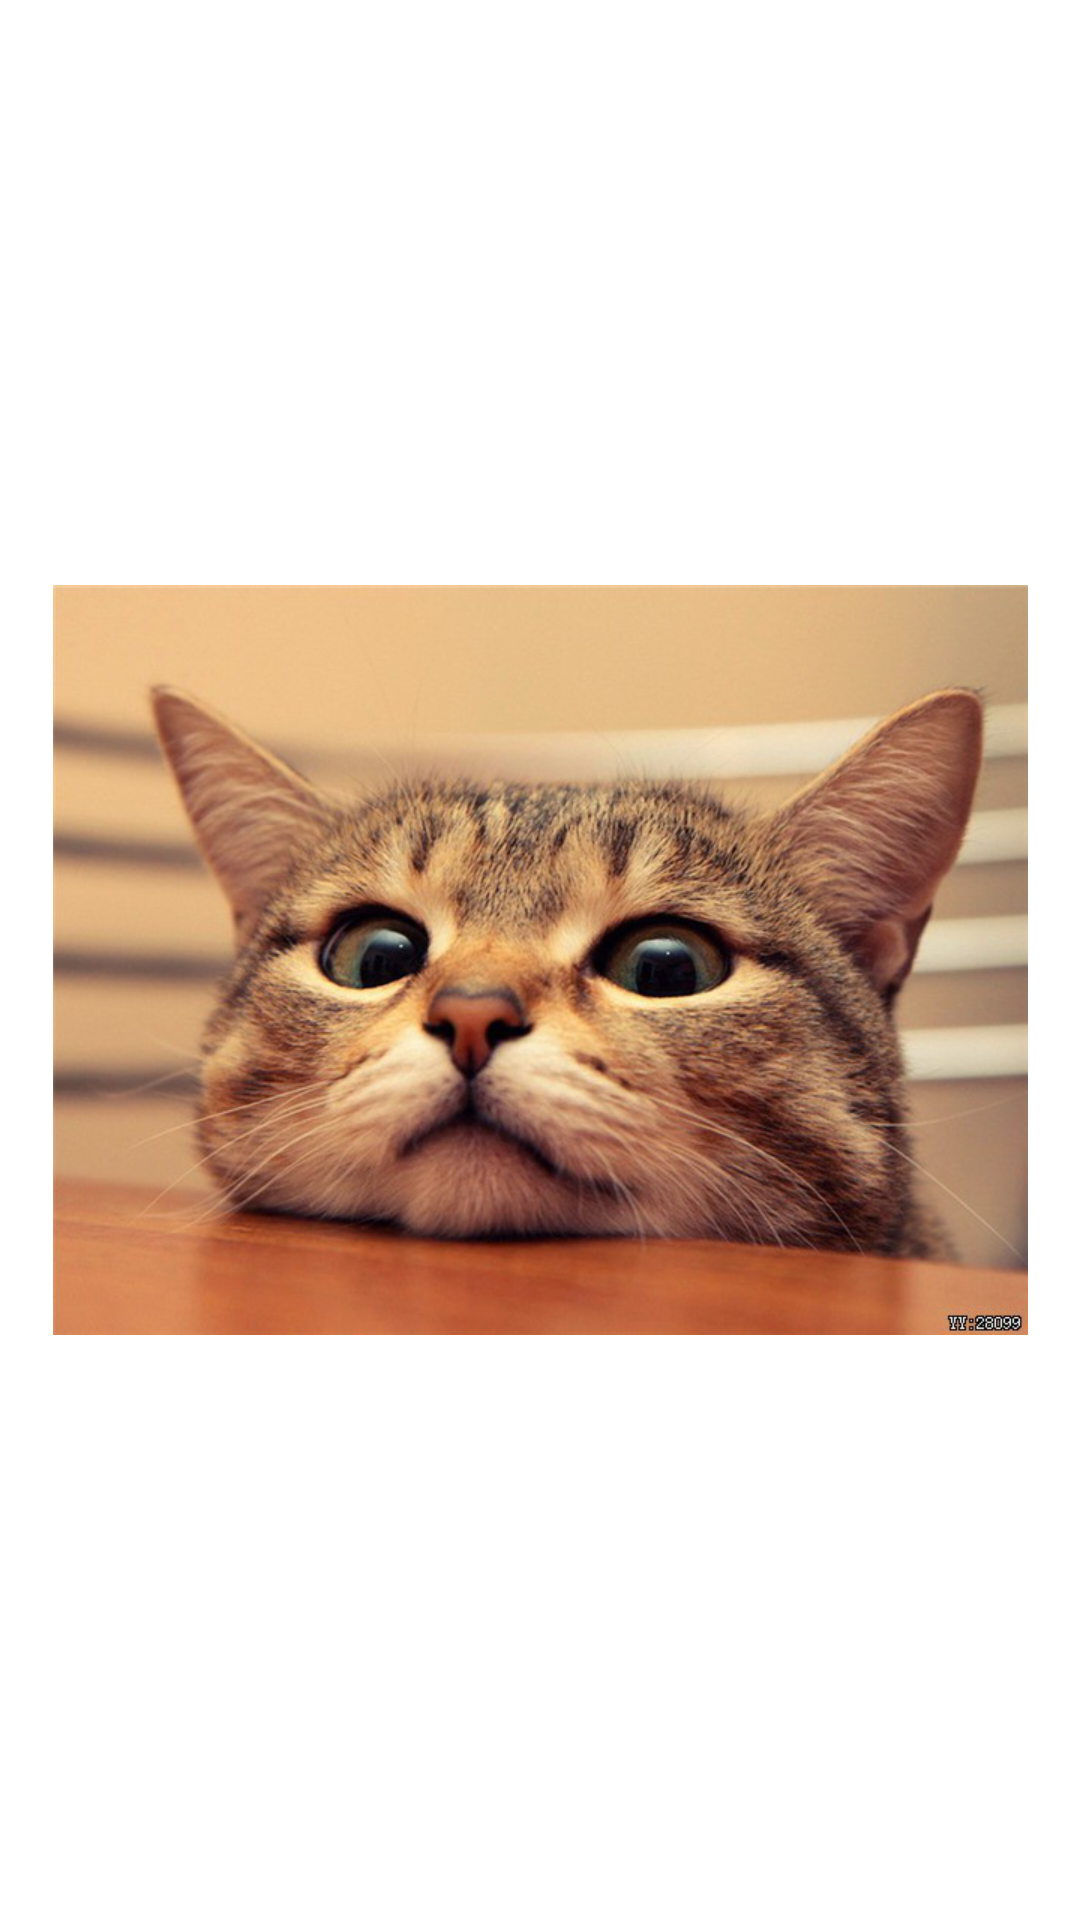

This screen was rendered from an Android layout file. Write that file and the resources it references.
<!-- AndroidManifest.xml: application theme Theme.KtDemo -->
<!-- res/layout/activity_mvp2.xml -->
<?xml version="1.0" encoding="utf-8"?>
<FrameLayout xmlns:android="http://schemas.android.com/apk/res/android"
    android:layout_width="match_parent"
    android:layout_height="match_parent">

    <TextView
        android:id="@+id/tv"
        android:layout_width="match_parent"
        android:layout_height="match_parent"
        android:gravity="center"
        android:text="MVP2"
        android:textColor="@color/black"
        android:visibility="gone" />

    <ImageView
        android:id="@+id/iv"
        android:layout_width="match_parent"
        android:layout_height="wrap_content"
        android:layout_gravity="center"
        android:src="@mipmap/cat" />
</FrameLayout>
<!-- resources referenced by this layout -->
<resources>
  <!-- mipmap cat: png bitmap (mipmap-xhdpi, 443222 bytes) -->
  <style name="Theme.KtDemo" parent="Theme.MaterialComponents.DayNight.DarkActionBar">
          
          <item name="colorPrimary">@color/purple_500</item>
          <item name="colorPrimaryVariant">@color/purple_700</item>
          <item name="colorOnPrimary">@color/white</item>
          
          <item name="colorSecondary">@color/teal_200</item>
          <item name="colorSecondaryVariant">@color/teal_700</item>
          <item name="colorOnSecondary">@color/black</item>
          
          <item name="android:statusBarColor" tools:targetApi="l">?attr/colorPrimaryVariant</item>
          
      </style>
  <!-- not gathered from this repository: default colours our renderer supplied (Android Studio template values) -->
  <color name="purple_500">#FF6200EE</color>
  <color name="purple_700">#FF3700B3</color>
  <color name="teal_200">#FF03DAC5</color>
  <color name="teal_700">#FF018786</color>
  <color name="black">#FF000000</color>
  <color name="white">#FFFFFFFF</color>
</resources>
